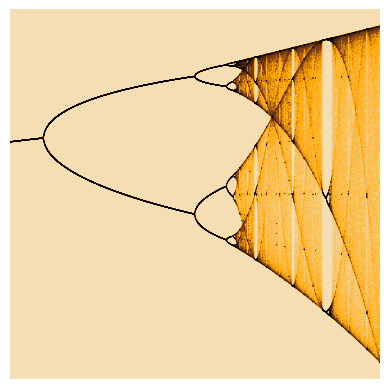

The script that saved this image:
import numpy as np
import matplotlib.pyplot as plt
import matplotlib as mpl

shape       = (2000, 2000)
total_iters = 2000
wait_iters  = 800
xrange      = (2.9, 4.0)
yrange      = (-0.05, 1.05)

cmap  = mpl.colors.LinearSegmentedColormap.from_list("", [(0.0, 'wheat'), (0.1, 'orange'), (0.15, 'saddlebrown'), (0.3, 'black'), (1, 'black')])

r = np.linspace(*xrange, shape[0])
xn = 0.5 * np.ones(shape[0]) 
bifurcation = np.ones(shape)

for it in range(total_iters):
    xn = r * xn * (1 - xn)
    if it > wait_iters:
        idx2 = np.int32(shape[1] * (xn - yrange[0]) / (yrange[1] - yrange[0]))
        bifurcation[range(shape[0]), idx2] += 1

plt.axis('off')
plt.imshow(bifurcation.T, cmap = cmap, norm = 'log', origin = 'lower', extent = xrange + yrange)
plt.savefig('MIB0006_LogisticMap.png', dpi = 1000, bbox_inches='tight', pad_inches = 0)
